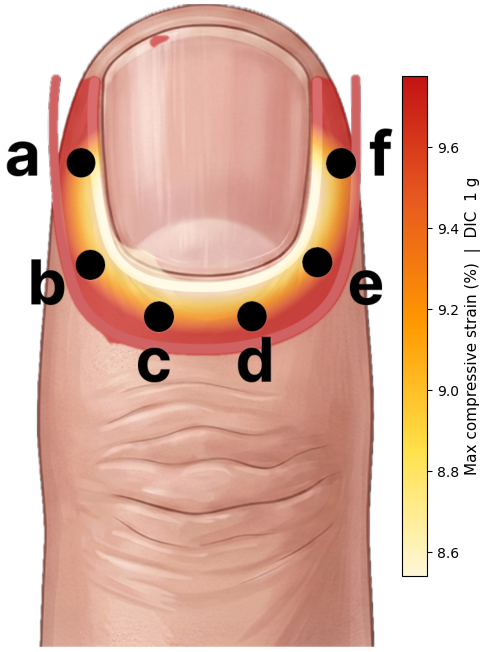

Source data for this figure (header and first rows):
figure, metric, metric_label, force_g, site, source_region, region_A_value, region_CD_value, x_px, y_px, mapped_value, colorbar_vmin, colorbar_vmax
Heatmap_DIC_zones_1p0g_strain.png, Max compressive strain (%), Max compressive strain (%), 1.0, a, Region A, 9.007, 9.312, 118, 247, 9.007, 8.542, 9.777
Heatmap_DIC_zones_1p0g_strain.png, Max compressive strain (%), Max compressive strain (%), 1.0, b, mean(A,CD), 9.007, 9.312, 132, 405, 9.159, 8.542, 9.777
Heatmap_DIC_zones_1p0g_strain.png, Max compressive strain (%), Max compressive strain (%), 1.0, c, Region CD, 9.007, 9.312, 239, 486, 9.312, 8.542, 9.777
Heatmap_DIC_zones_1p0g_strain.png, Max compressive strain (%), Max compressive strain (%), 1.0, d, Region CD, 9.007, 9.312, 384, 485, 9.312, 8.542, 9.777
Heatmap_DIC_zones_1p0g_strain.png, Max compressive strain (%), Max compressive strain (%), 1.0, e, mean(A,CD), 9.007, 9.312, 485, 401, 9.159, 8.542, 9.777
Heatmap_DIC_zones_1p0g_strain.png, Max compressive strain (%), Max compressive strain (%), 1.0, f, Region A, 9.007, 9.312, 522, 248, 9.007, 8.542, 9.777
